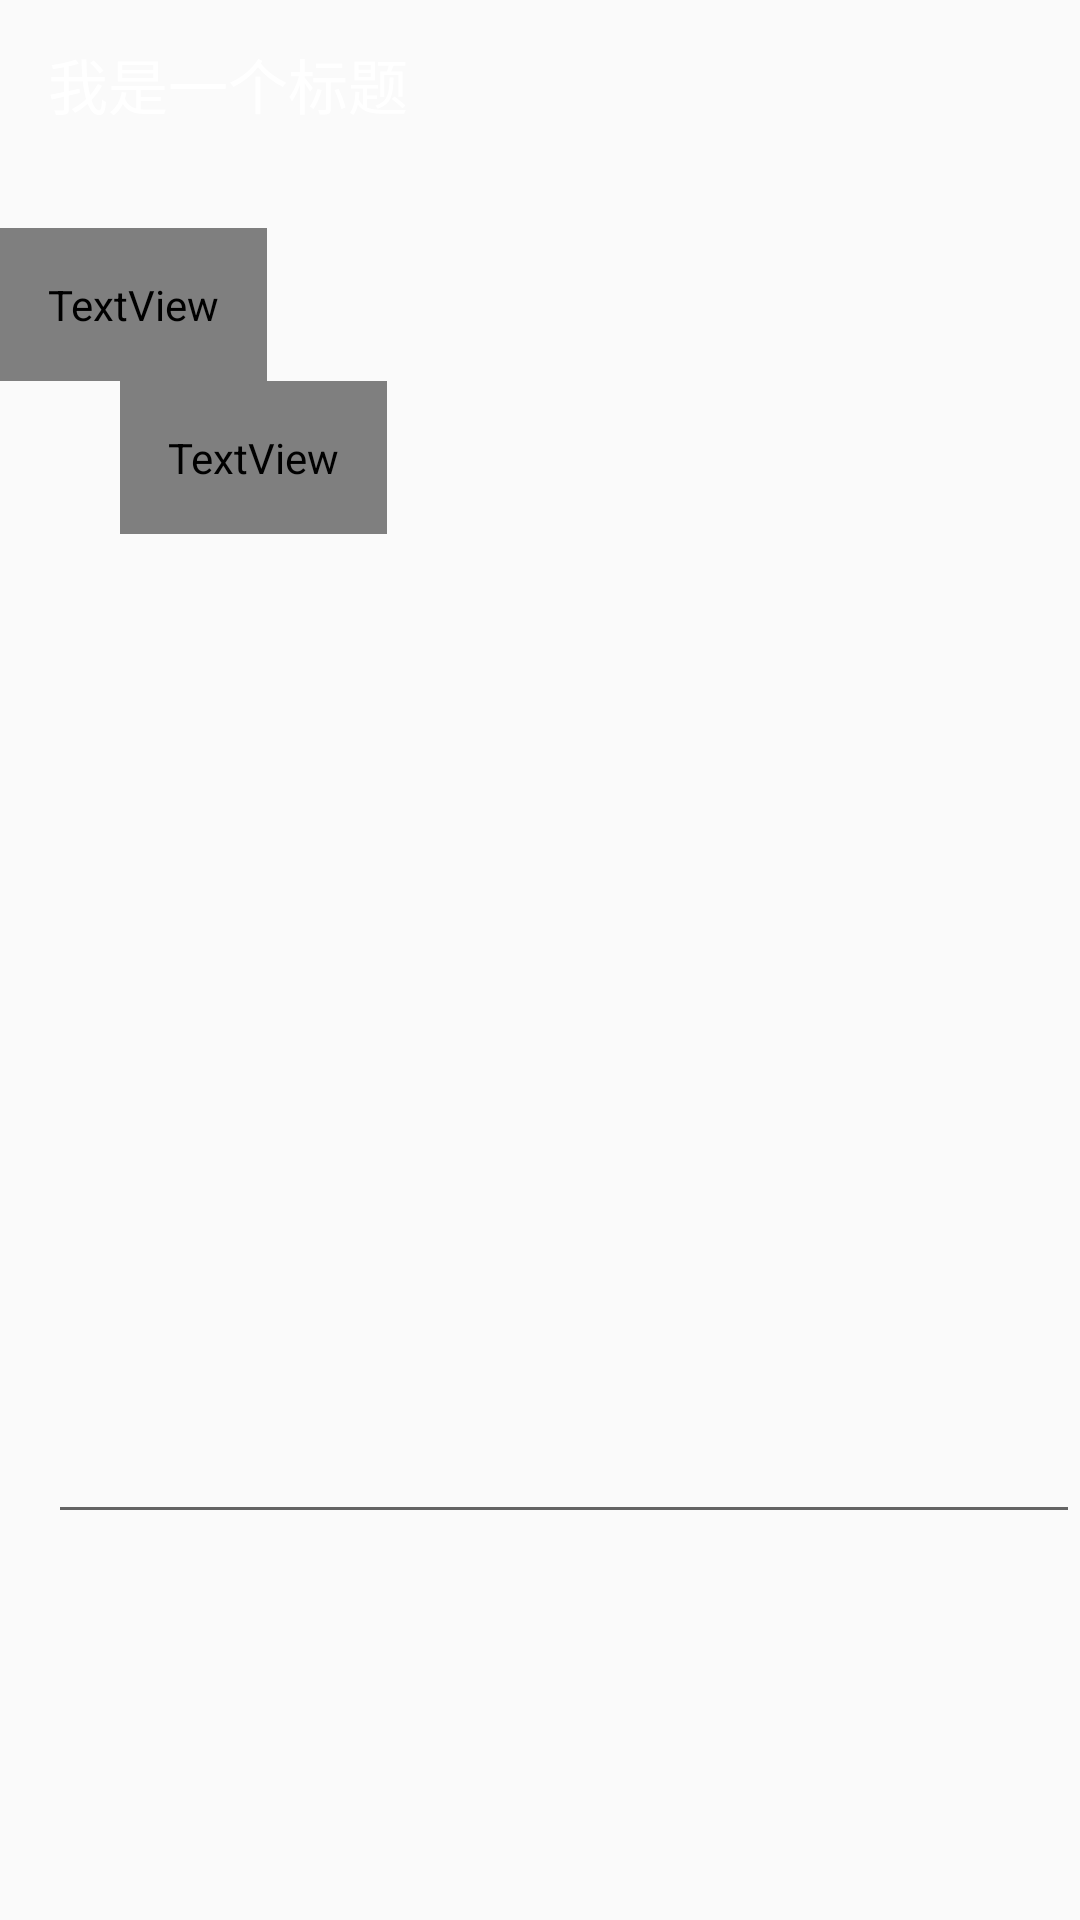

This screen was rendered from an Android layout file. Write that file and the resources it references.
<!-- AndroidManifest.xml: application theme AppTheme -->
<!-- res/layout/activity_second.xml -->
<?xml version="1.0" encoding="utf-8"?>
<RelativeLayout
    xmlns:android="http://schemas.android.com/apk/res/android"
    xmlns:app="http://schemas.android.com/apk/res-auto"
    xmlns:tools="http://schemas.android.com/tools"
    android:layout_width="match_parent"
    android:layout_height="match_parent"
    android:background="?attr/nightBackground"
    tools:context="com.github.zqhcxy.dayornightdemo.SecondActivity">

    
    
    
    
    
    

<android.support.v7.widget.Toolbar
    android:id="@+id/my_tb"
    android:layout_width="match_parent"
    android:layout_height="wrap_content"
    android:background="?attr/toolbarBackground"
    app:title="我是一个标题"
    app:titleTextColor="#ffffff"
    >

</android.support.v7.widget.Toolbar>
    <TextView
        android:id="@+id/tv1"
        android:layout_width="wrap_content"
        android:layout_height="wrap_content"
        android:layout_below="@id/my_tb"
        android:layout_marginRight="40dp"
        android:layout_marginTop="20dp"
        android:padding="16dp"
        android:text="你好，我就是帅，我就是酷，我就是风中的一匹狼！！"
        android:textColor="?attr/darkTextColor"
        android:textSize="20dp"/>

    <TextView
        android:layout_width="wrap_content"
        android:layout_height="wrap_content"
        android:layout_below="@id/tv1"
        android:layout_marginLeft="40dp"
        android:gravity="right"
        android:padding="16dp"
        android:text="我希望有一天我能用鼠标双击我的钱包，然后选中一张100元，按住“ctrl－c”接着不停的“ctrl－v”…"
        android:textColor="?attr/darkTextColor"
        android:textSize="20dp"/>

    <LinearLayout
        android:layout_width="match_parent"
        android:layout_height="170dp"
        android:layout_alignParentBottom="true"
        android:background="?attr/nightBackground"
        android:orientation="vertical">

        <LinearLayout
            android:layout_width="match_parent"
            android:layout_height="wrap_content"
            android:layout_gravity="center_vertical"
            android:orientation="horizontal">

            <ImageView
                android:id="@+id/my_iv1"
                android:layout_width="wrap_content"
                android:layout_height="match_parent"
                android:paddingLeft="8dp"
                android:paddingRight="8dp"
                android:src="@drawable/but_edit_more_normal"/>

            <EditText
                android:layout_width="match_parent"
                android:layout_height="wrap_content"/>

        </LinearLayout>

    </LinearLayout>


</RelativeLayout>
<!-- resources referenced by this layout -->
<resources>
  <style name="AppTheme" parent="Theme.AppCompat.Light.NoActionBar">
          
          <item name="colorPrimary">@color/colorPrimary</item>
          <item name="colorPrimaryDark">@color/colorPrimaryDark</item>
          <item name="colorAccent">@color/colorAccent</item>
      </style>
  <color name="colorPrimary">#3F51B5</color>
  <color name="colorPrimaryDark">#303F9F</color>
  <color name="colorAccent">#FF4081</color>
</resources>
